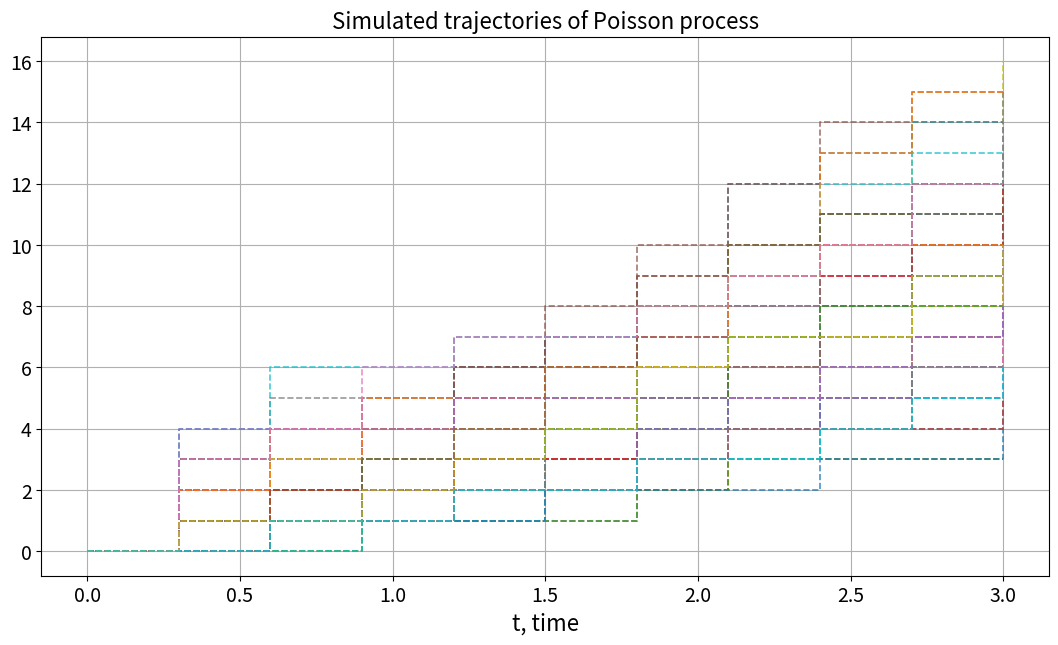
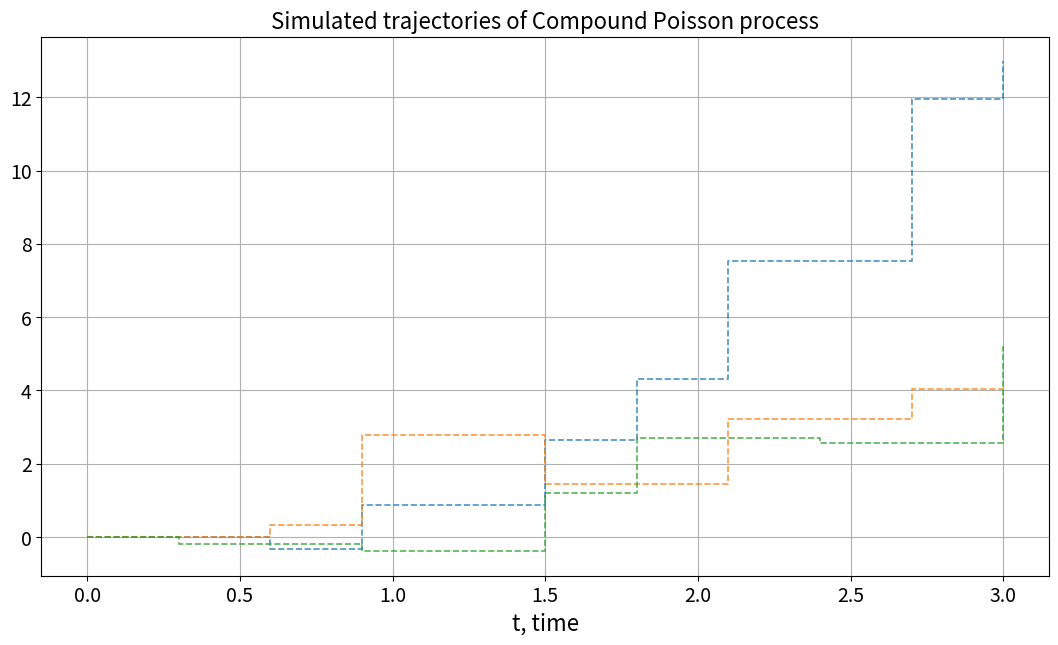
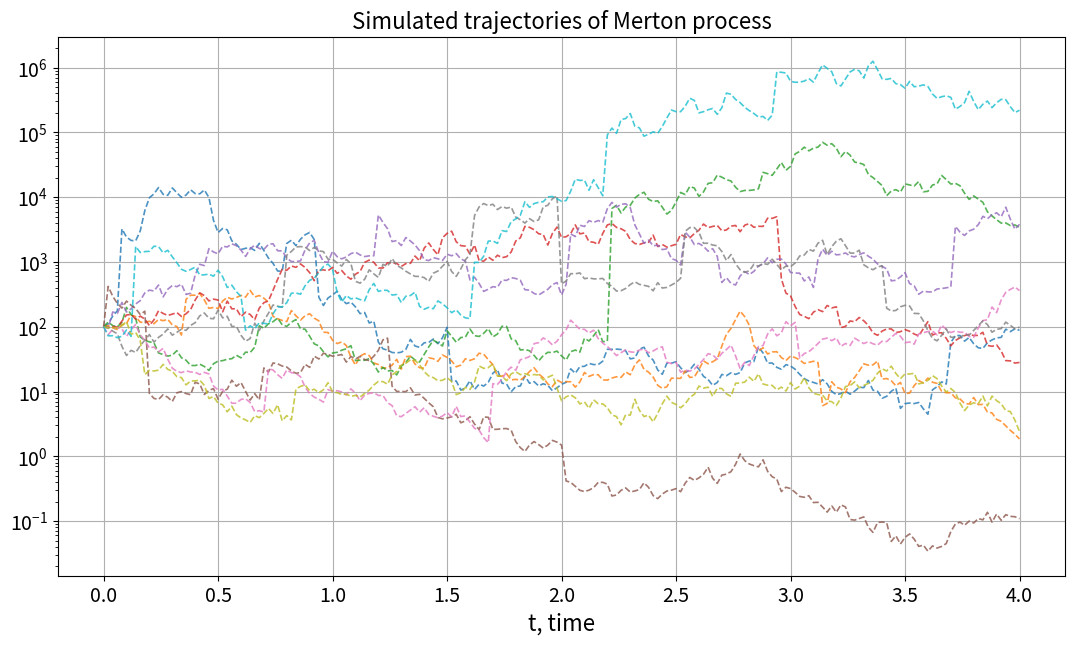

These charts were generated, in order, by the following Python code:
import numpy as np

import matplotlib.pyplot as plt
import scipy.interpolate as spint
%matplotlib inline

def simulateWienerProcess(x0,ts,Ntraj):
    '''
    Simulates trajectories of Wiener process
    Input
    float x0 -- initial value
    float[] ts -- times
    int Ntraj -- number of trajectories to simulate
    Returns
    float[] of shape (Ntraj,xs.shape[0],len(ts))
    '''
    try:
        d=x0.shape[0]
    except:
        d=1

    xs=np.zeros([Ntraj,d,len(ts)])
    xs[...,0]=x0
    for kk in np.arange(1,len(ts)):
        noises=np.random.randn(Ntraj,d)

        xs[...,kk]=xs[...,kk-1] + np.sqrt(ts[kk]-ts[kk-1])*noises
    
    return xs

class PoissonProcess:
    
    def __init__(self, lam):
        '''
        Parameters
        float lam -- intensity parameter lambda
        '''
        self.lam = lam
        
    def sampleTrajs(self, N, T):
        '''
        Samples N trajectories of the process on range [0,T]
    
        Parameters
        int N -- number of trajectories
        float T -- the observation time (all larger sampling times will be deleted)
    
        Returns
        list(list()) -- jump times
        '''
        intervals = np.random.exponential(scale=1/self.lam, size=(N,int(2*self.lam*T)+1))#heuristic
        intervals = np.cumsum(intervals,axis=1)
        intervals = (intervals<=T)*intervals
        
        times = [ np.concatenate([np.zeros([1]),intervals[i,np.where(intervals[i,:]>0)[0]]]) for i in np.arange(N)]

        return times
    
    def interpolateTimes(self, ts, times):
        '''
        Performs nearest const interpolation
        '''
        return np.concatenate([spint.interp1d(times[i],np.arange(0, len(times[i])),kind="nearest", bounds_error=False, fill_value="extrapolate")(ts)[None,:] 
                                        for i in np.arange(len(times))],axis=0)

lam=3
N=100
T=3
Nt=10
ts = np.arange(0,T+T/(2*Nt), T/Nt)

pois = PoissonProcess(lam)
times = pois.sampleTrajs(N,T)
trajs = pois.interpolateTimes(ts, times)

#print(trajs, times)


f, ax = plt.subplots(figsize=(13,7))

ax.grid()
ax.set_title('Simulated trajectories of Poisson process',fontsize=16)
ax.set_xlabel('t, time',fontsize=16)
ax.tick_params(axis='x', labelsize=14)
ax.tick_params(axis='y', labelsize=14)
ax.step(ts,trajs.T,"--",where="post", linewidth=1.2, alpha=0.8)

class CompoundPoissonProcess:
    
    def __init__(self, lam, Fsampler):
        '''
        Parameters
        float lam -- intensity parameter of Poisson process
        obj Fsampler -- sampler function taking N and returning N iid samples
        '''
        self.lam = lam
        self.pois = PoissonProcess(self.lam)
        self.sampler = Fsampler
        
    def sampleTrajs(self,N,T):
        '''
        Samples N trajectories of the process on range [0,T]
    
        Parameters
        int N -- number of trajectories
        float T -- the observation time (all larger sampling times will be deleted)
    
        Returns
        list(list()), list(list()) -- jump times and values at jumps
        '''
        jumpTimes = self.pois.sampleTrajs(N,T)
        values = [np.concatenate([np.zeros([1]),np.cumsum(self.sampler(len(jumpTimes[i])-1))]) for i in np.arange(len(jumpTimes))]
        
        return jumpTimes, values
    
    def interpolateTimes(self, ts, times, values):
        '''
        Performs nearest const interpolation
        '''
        return np.concatenate([spint.interp1d(times[i],values[i],kind="nearest", bounds_error=False, fill_value="extrapolate")(ts)[None,:] 
                                        for i in np.arange(len(times))],axis=0)        

mu=0.2
sigma=np.sqrt(2)
def normalSampler(N):
    return np.random.normal(loc=mu,scale=sigma,size=(N,))

lam = 2
cpois = CompoundPoissonProcess(lam=lam, Fsampler=normalSampler)

N=3
T=4
times, values = cpois.sampleTrajs(N,T)
trajs = cpois.interpolateTimes(ts, times, values)

f, ax = plt.subplots(figsize=(13,7))

ax.grid()
ax.set_title('Simulated trajectories of Compound Poisson process',fontsize=16)
ax.set_xlabel('t, time',fontsize=16)
ax.tick_params(axis='x', labelsize=14)
ax.tick_params(axis='y', labelsize=14)
ax.step(ts,trajs.T,"--",where="post", linewidth=1.2, alpha=0.8)

class MertonProcess:
    
    def __init__(self,mu,sigma,muJump,sigmaJump, lam):
        self.mu = mu
        self.sigma = sigma        
        self.muJump = muJump
        self.sigmaJump = sigmaJump
        self.lam = lam
        
        def normalSampler(N):
            return np.random.normal(loc=self.mu,scale=self.sigma,size=(N,))
        self.cpois = CompoundPoissonProcess(self.lam,Fsampler=normalSampler)
    
    def sampleTrajs(self,x0,N,ts):
        '''
        Simulates trajectories of Merton model with parameters mu and sigma
        
        !Assuming ts[0]=0
        
        Input
        float[] x0 -- initial price
        float[] ts -- times
        int Ntraj -- number of trajectories to simulate
        Returns
        float[] of shape (Ntraj,len(ts)) , trajectories
        '''
        try:
                wienProcs = simulateWienerProcess(np.zeros(x0.shape),ts-ts[0],N)
        except:
                wienProcs = simulateWienerProcess(0,ts-ts[0],N)
                
        wienProcs = wienProcs[:,0,:]
        print(wienProcs.shape)
        cpoisTimes, cpoisValues = self.cpois.sampleTrajs(N,ts[-1])
        cpoisTrajs = self.cpois.interpolateTimes(ts,cpoisTimes,cpoisValues)
        print(cpoisTrajs.shape)
        #print(wienProcs.shape)
        xs = np.zeros( wienProcs.shape )
        xs[...,0] = x0       
        xs = x0 * np.exp((mu - sigma**2/2)*(ts-ts[0])[None,:] + sigma*wienProcs + cpoisTrajs)
        return xs


mu=0.2
sigma=np.sqrt(2)
muJump = 0.2
sigmaJump = 0.2
def normalSampler(N):
    return np.random.normal(loc=mu,scale=sigma,size=(N,))

lam = 2
mert = MertonProcess(mu, sigma, muJump, sigmaJump, lam)

N=10
T=4
Nt=200
ts = np.arange(0,T + T/(2*Nt), T/Nt)
x0=np.array([100])

trajs = mert.sampleTrajs(x0,N,ts)

f, ax = plt.subplots(figsize=(13,7))

ax.grid()
ax.set_title('Simulated trajectories of Merton process',fontsize=16)
ax.set_xlabel('t, time',fontsize=16)
ax.tick_params(axis='x', labelsize=14)
ax.tick_params(axis='y', labelsize=14)
ax.plot(ts,trajs.T,"--", linewidth=1.2, alpha=0.8)
ax.set_yscale("log")

